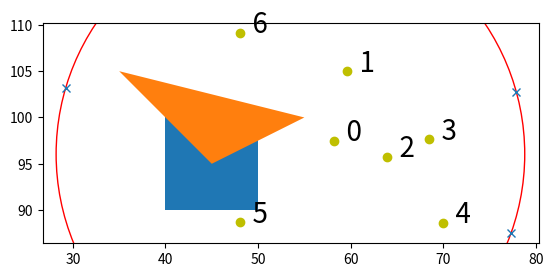

This chart was generated by the following Python code:
import matplotlib.pyplot as plt
import numpy as np

"""Plot markers and shapes in dependance on positions of a group of points."""

'''
def plot_poly(v,ls='',ms=''):
    """plot a polygon defined by a list of vertices `v` as coordinate couples.
    linestyle and markerstyle can be passed.
    """
    
    mh=np.array(mh)
    # duplicate first point at the end: 
    mh=np.vstack([mh,mh[0,:]]) 
    # plt.plot return a list of one element
    # if there are markers, plot them:
    if ms is not None:
        m = plt.plot(mh[:-1,0],mh[:-1,1],ms)[0]
    
    #plot lines
    return plt.plot(mh[:,0],mh[:,1],ls)[0]
'''
 
import numpy as np

def plot_poly(v,*args,**kwargs):
    """plot a polygon defined by a list of vertices `v` as coordinate couples.
    
    Just a thin wrapper around `plt.plot`, it just accepts points in transpose form and adds a copy of first point at the end.
   
    Accept all matplotlib keywords, e.g.;
        hatch = '/',
        facecolor = 'none'
        edgecolor = 'black'
        
    for line-filled black shape. The default is a filled shape with matplotlib next color (TODO: change it to empty shape with matplotlib color for lines). The three parameters in the example probabily need all to be set for hatched shapes. 
    """
    
    v=np.array(v)
    # duplicate first point at the end: 
    v=np.vstack([v,v[0,:]]) 
    # plt.plot return a list of one element
    
    # plot lines
    return plt.fill(*v.T,*args,**kwargs) # plt.plot(*v.T,*args,**kwargs)

def plot_rect(c1,c2,*args,**kwargs):
    """plot a polygon defined by a 2 element list with coordinates of opposite corners.
    linestyle and markerstyle can be passed.
    es. 
    
    2020/10/13 changed to coordinates of opposite corners from [xspan,yspan]"""
    
    mh=[[c1[0], c1[1]],[c2[0],c1[1]],[c2[0],c2[1]],[c1[0],c2[1]]]
    #mh=[[xs[0],ys[0]],[xs[1],ys[0]],[xs[1],ys[1]],[xs[0],ys[1]]]
    return plot_poly(mh,*args,**kwargs)
    
def plot_circle_ROI(c,r,color='r'):
    """plot center and circunference (color)."""
    plt.plot(c[0],c[1],'o',color=color,alpha=0.5)
    c1=plt.Circle(c,r,fill=None,color=color)
    plt.gca().add_artist(c1)
    #plt.draw()
    return c1

def circle3points(fiducials):
    """Calculate circle passing by three points.
    Return center and radius."""
    
    fid=np.array(fiducials)
    
    #plot circle on three points on wafer edge and measurement point
    x,y,z=(fid*[1,1j]).sum(axis=1)
    w = z-x
    w /= y-x
    c = (x-y)*(w-abs(w)**2)/2j/w.imag-x
    return (-c.real, -c.imag), abs(c+x)
    
def plot_circle3points(fiducials):
    """given three fiducial points, plot them and the circle passing by them.
    Return line (passing through points) and circle artists."""
    
    fid=np.array(fiducials)
    pfid=plt.plot(fid[:,0],fid[:,1],'x')
    ax=plt.gca()
    
    c,r=circle3points(fiducials)
    ax.set_aspect('equal')
    cir=plt.Circle(c,r,fill=0)
    ax.add_artist(cir)
    return pfid,cir
    
def plot_positions(fiducials,positions,labels=None,*args,**kwargs):
    """
    Obsolete: use a combinatio of plt commands, or make better separated functions to plot circles, markers, labels, etc.
    
    plot circle on three point `fiducials` and mark the three points, plot `labels` at `positions`.
    fiducials is a list of three coordinate couples.
    positions a list of n points in same format.
    label can be set to empty string to generate numeric labels (useless, can pass e.g. `[str(i).zfill(2) for i in range(N)]`).
    
    This can be replaced by a combination of markers and plot_circle3points.
    Praticamente una funzione bruttina che plotta un combinazione inutile di roba.
    Si potrebbe notevolmente migliorare.
    """
    
    pfid,cir=plot_circle3points(fiducials)
    pos=np.array(positions)    
    fs=kwargs.pop('fontsize',20)
    
    if labels is not None:    
        if labels=='':
            labels=['%3i'%ll for ll in range(pos.shape[0])]
        plab=[]
        for p,l in zip(pos,labels):
            plab.append(plt.text(p[0],p[1],l,fontsize=fs))
    
    ppos=plt.plot(pos[:,0],pos[:,1],*args,**kwargs)
    plt.draw()
    return pfid,cir,ppos,plab

if __name__=="__main__":
    fiducials=((77.312, 87.499), (77.899,102.718), (29.208,103.132))
    positions=[[58.158,97.466],
    [59.652,104.989],
    [63.947,95.724],
    [68.501,97.656],
    [69.928,88.653],
    [48.077,88.663],
    [48.029,109.160]]

    plt.clf()
    pfid,cir,ppos,plab=plot_positions(fiducials,positions,c='y',ls='none',marker='o',fontsize=20,labels='')

    #if circle is not wanted can be removed
    cir.set_color('r')
    r = plot_rect([40,90],[50,100])
    r[0].set_linestyle(":")
    
    p = plot_poly([[45,95],[55,100],[35,105]])
    p[0].set_linestyle("-.")
    plt.draw()

